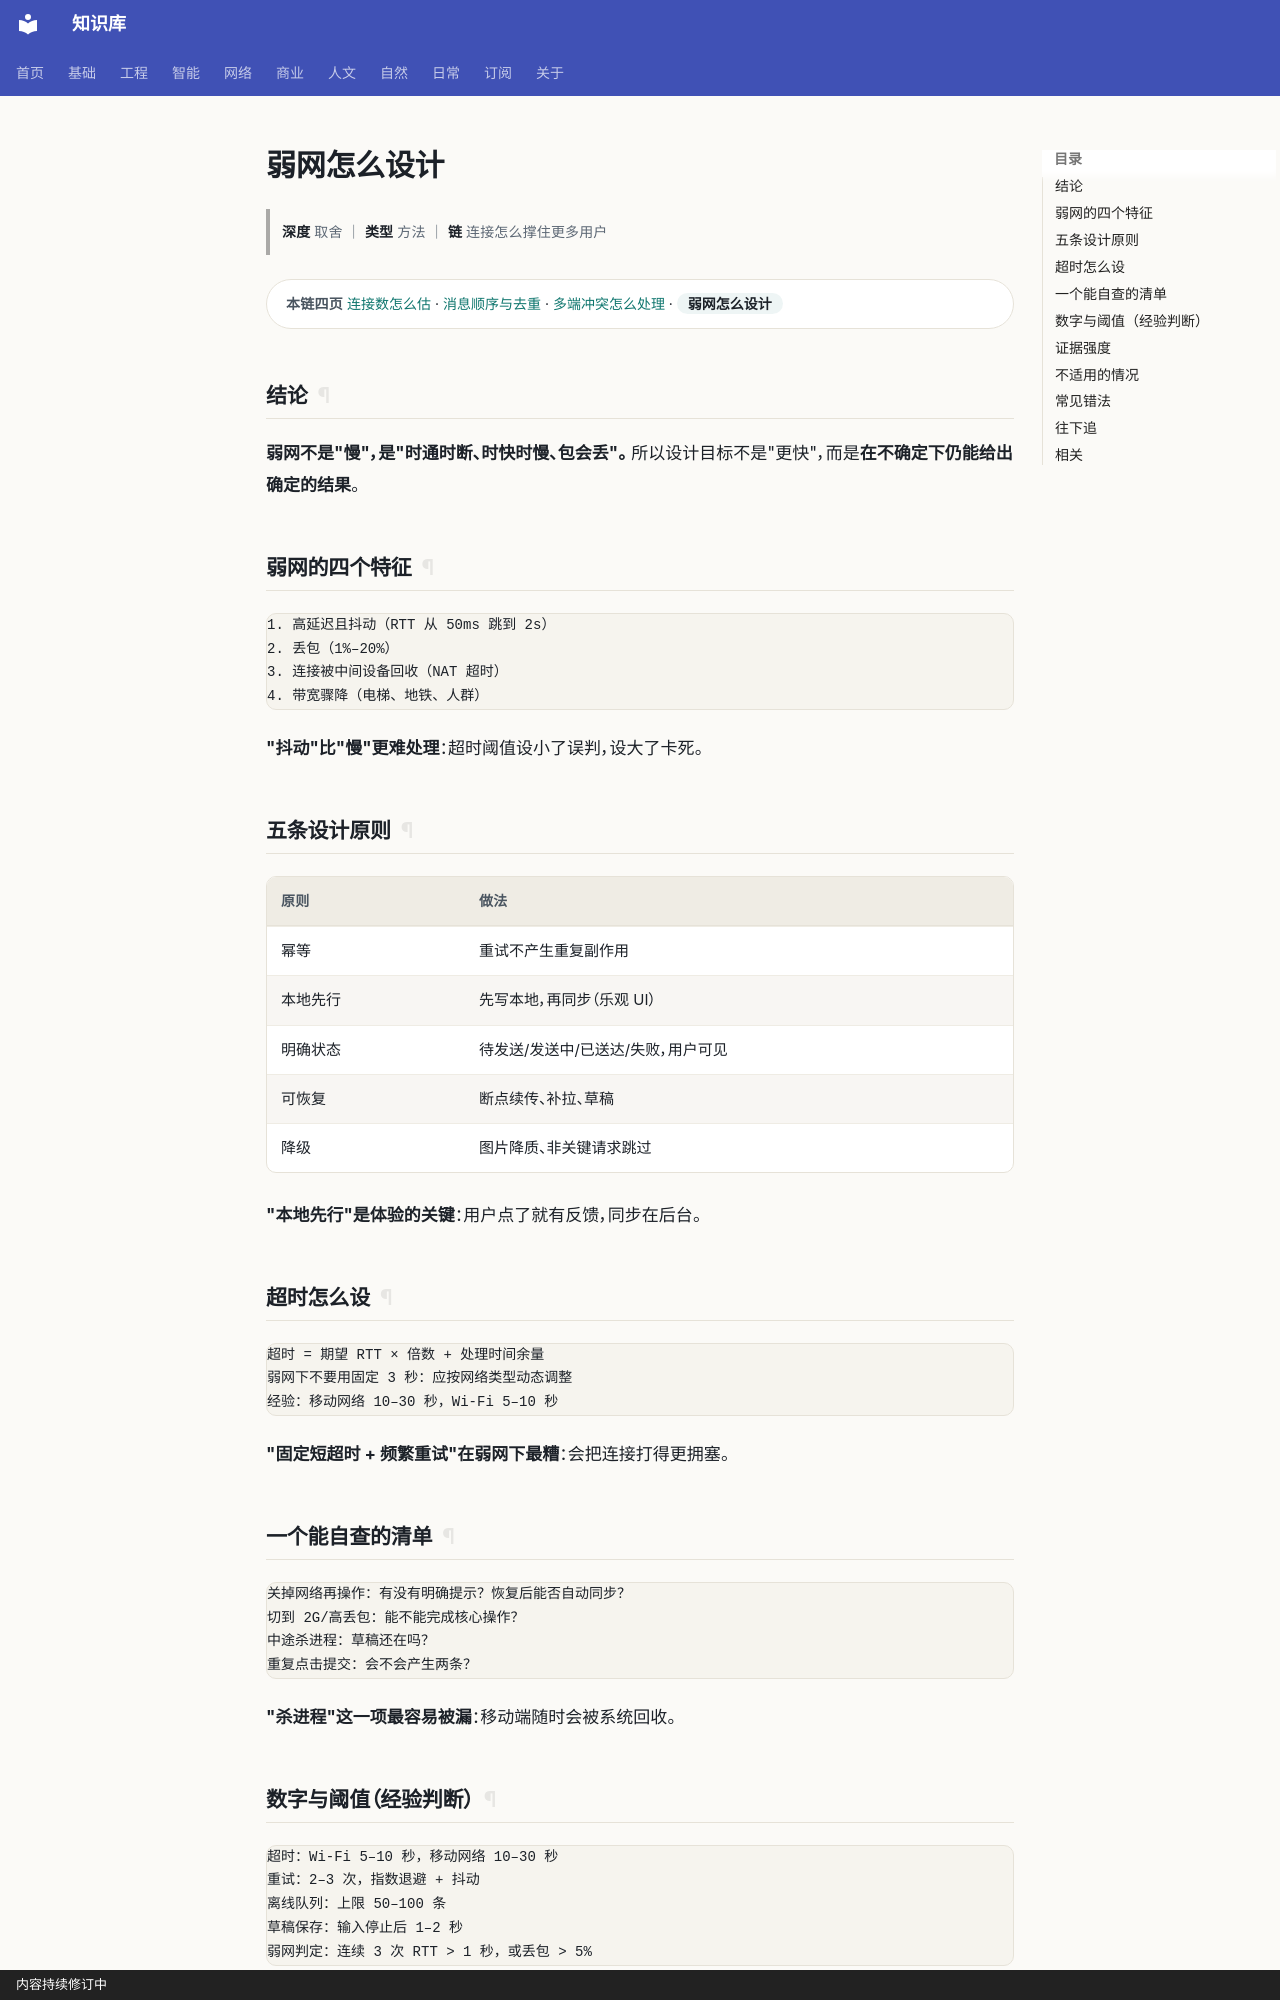

repository: gh503/kb · page: 网络/网络通信/弱网怎么设计/index.html · generator: mkdocs · copyright: 内容持续修订中

# 弱网怎么设计

> **深度** 取舍 ｜ **类型** 方法 ｜ **链** 连接怎么撑住更多用户

<div class="kb-chain" markdown>
<span class="kb-chain__label">本链四页</span> [连接数怎么估](连接数怎么估.md) · [消息顺序与去重](消息顺序与去重.md) · [多端冲突怎么处理](多端冲突怎么处理.md) · <span class="kb-chain__now">弱网怎么设计</span>
</div>





## 结论

**弱网不是"慢"，是"时通时断、时快时慢、包会丢"。**
所以设计目标不是"更快"，而是**在不确定下仍能给出确定的结果**。

## 弱网的四个特征

```text
1. 高延迟且抖动（RTT 从 50ms 跳到 2s）
2. 丢包（1%–20%）
3. 连接被中间设备回收（NAT 超时）
4. 带宽骤降（电梯、地铁、人群）
```

**"抖动"比"慢"更难处理**：超时阈值设小了误判，设大了卡死。

## 五条设计原则

| 原则 | 做法 |
| --- | --- |
| 幂等 | 重试不产生重复副作用 |
| 本地先行 | 先写本地，再同步（乐观 UI） |
| 明确状态 | 待发送/发送中/已送达/失败，用户可见 |
| 可恢复 | 断点续传、补拉、草稿 |
| 降级 | 图片降质、非关键请求跳过 |

**"本地先行"是体验的关键**：用户点了就有反馈，同步在后台。

## 超时怎么设

```text
超时 = 期望 RTT × 倍数 + 处理时间余量
弱网下不要用固定 3 秒：应按网络类型动态调整
经验：移动网络 10–30 秒，Wi-Fi 5–10 秒
```

**"固定短超时 + 频繁重试"在弱网下最糟**：会把连接打得更拥塞。
